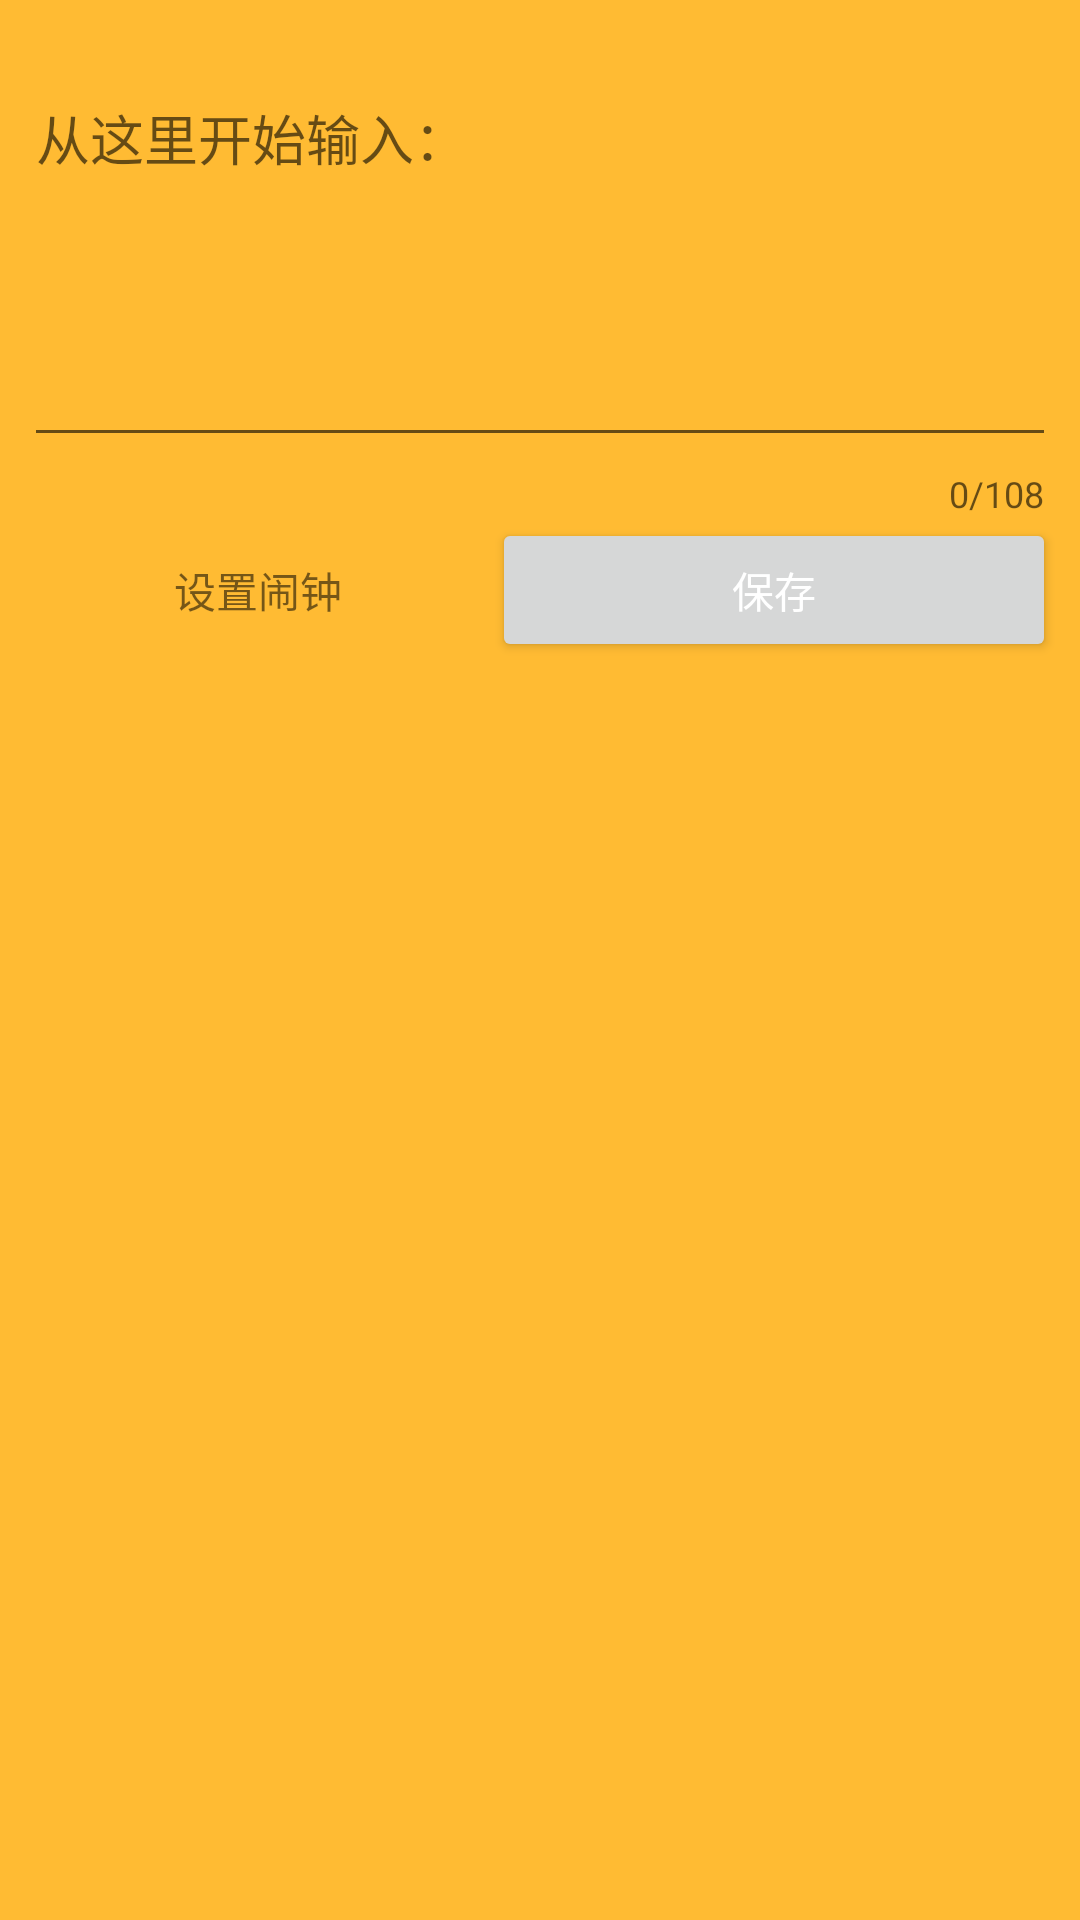

Here is an Android app screen rendered from its layout file. Give the layout XML and the strings, colors and styles it references.
<!-- AndroidManifest.xml: application theme AppTheme -->
<!-- res/layout/popup_window_dialog.xml -->
<?xml version="1.0" encoding="utf-8"?>
<LinearLayout xmlns:android="http://schemas.android.com/apk/res/android"
    xmlns:app="http://schemas.android.com/apk/res-auto"
    android:layout_width="match_parent"
    android:layout_height="match_parent"
    android:background="@android:color/holo_orange_light"
    android:elevation="4dp"
    android:orientation="vertical"
    android:padding="8dp">

    <android.support.design.widget.TextInputLayout
        android:layout_width="match_parent"
        android:layout_height="wrap_content"
        android:hint="@string/popup_write_in_hint"
        android:paddingTop="8dp"
        app:counterEnabled="true"
        app:counterMaxLength="108">

        <android.support.design.widget.TextInputEditText
            android:id="@+id/edit_content"
            android:layout_width="match_parent"
            android:layout_height="wrap_content"
            android:focusable="true"
            android:focusableInTouchMode="true"
            android:gravity="top"
            android:minLines="5">
            
        </android.support.design.widget.TextInputEditText>
    </android.support.design.widget.TextInputLayout>


    <LinearLayout
        android:layout_width="match_parent"
        android:layout_height="wrap_content"
        android:orientation="horizontal">

        <TextView
            android:id="@+id/text_alarm"
            android:layout_width="wrap_content"
            android:layout_height="wrap_content"
            android:layout_weight="1"
            android:gravity="center"
            android:text="@string/label_setting_alarm" />

        <Button
            android:id="@+id/btn_press_save"
            android:layout_width="wrap_content"
            android:layout_height="wrap_content"
            android:layout_weight="1"
            android:text="@string/button_press_to_save" />
    </LinearLayout>

</LinearLayout>
<!-- resources referenced by this layout -->
<resources>
  <string name="button_press_to_save">保存</string>
  <string name="label_setting_alarm">设置闹钟</string>
  <string name="popup_write_in_hint">从这里开始输入：</string>
  <style name="AppTheme" parent="Theme.AppCompat.Light.NoActionBar">
          
  
      </style>
</resources>
